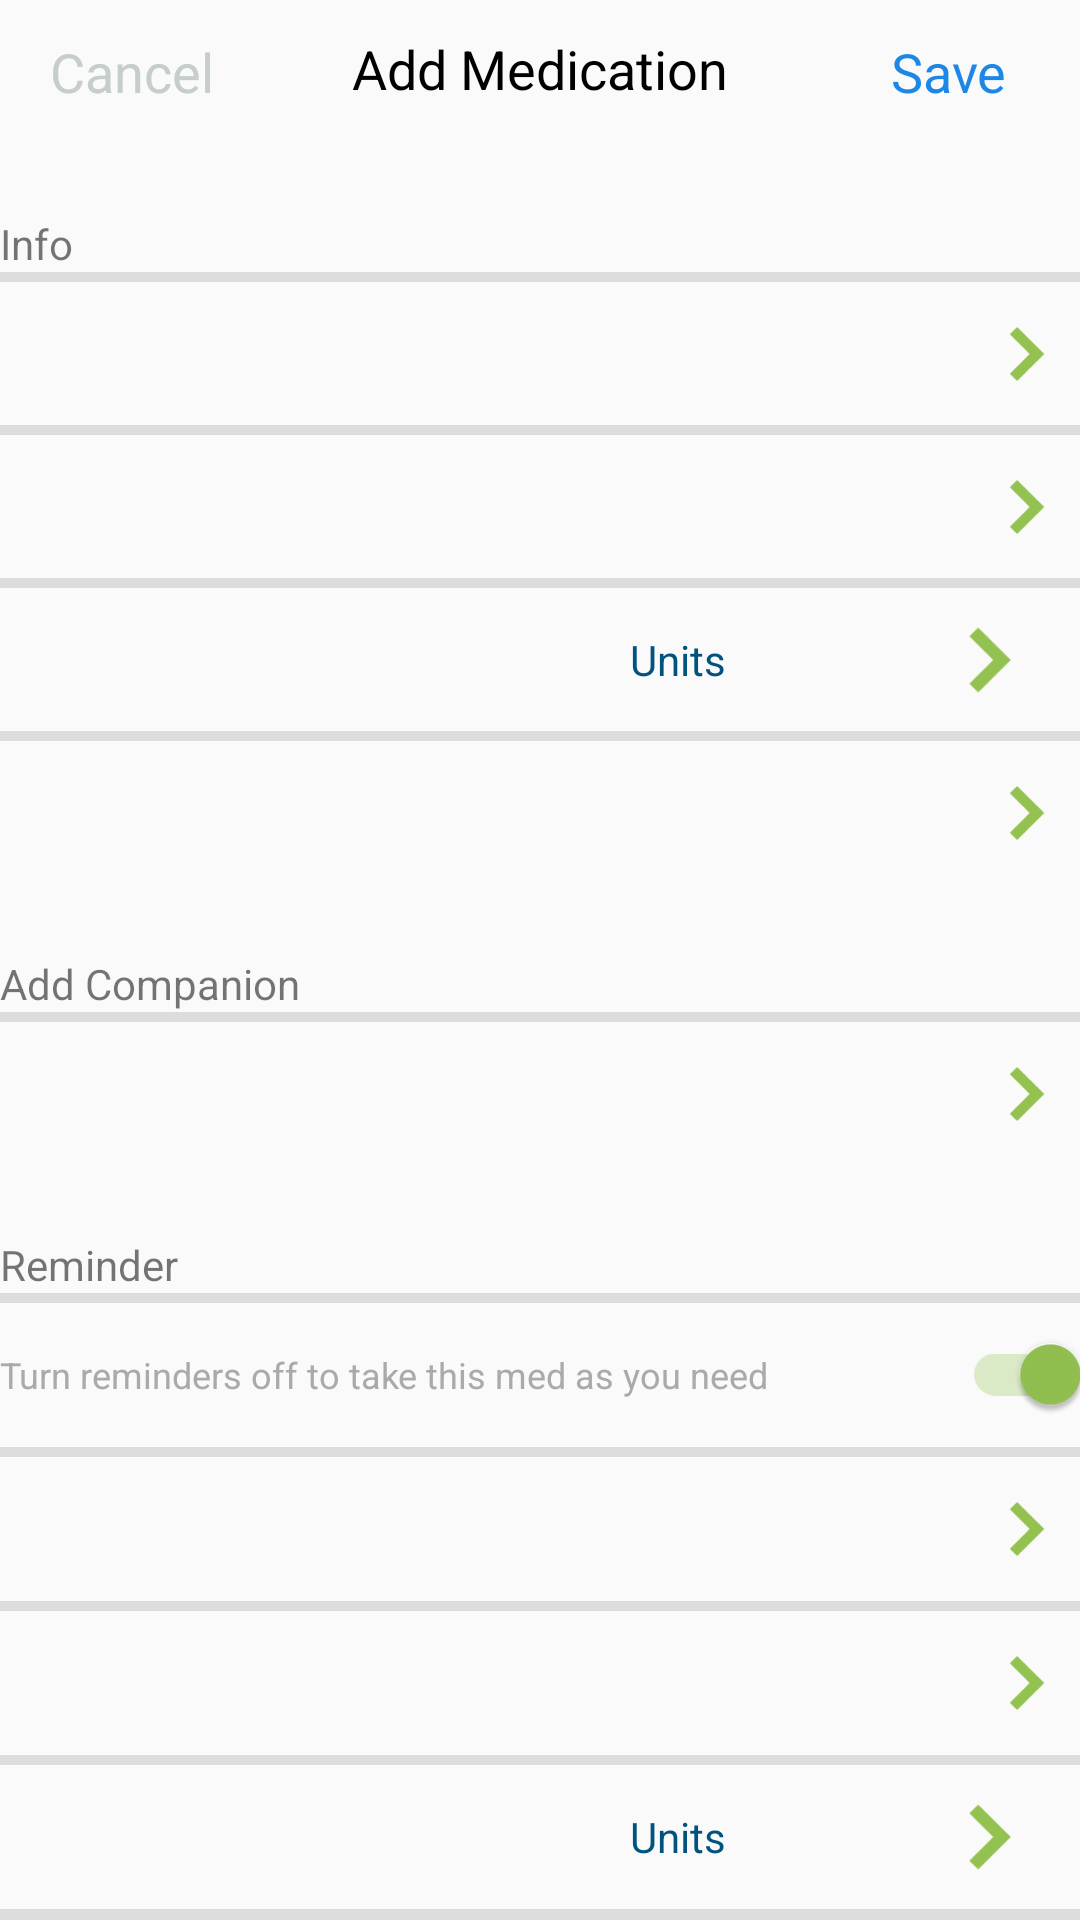

Layout XML and referenced resources for this Android screen:
<!-- AndroidManifest.xml: application theme AppTheme -->
<!-- res/layout/activity_add_medication.xml -->
<?xml version="1.0" encoding="utf-8"?>
<LinearLayout
    xmlns:android="http://schemas.android.com/apk/res/android"
    xmlns:app="http://schemas.android.com/apk/res-auto"
    xmlns:tools="http://schemas.android.com/tools"
    android:id="@+id/addMedicationLayout"
    android:layout_width="match_parent"
    android:layout_height="fill_parent"
    tools:context="batfia.agendacaltest.medication.AddMedicationActivity"
    android:orientation="vertical"
    android:weightSum="10">

    <LinearLayout
        android:orientation="horizontal"
        android:layout_width="match_parent"
        android:layout_height="wrap_content"
        android:id="@+id/addMedicationTopBarLayout"
        android:baselineAligned="false">

        <Button
            android:text="Cancel"
            android:layout_width="wrap_content"
            android:layout_height="wrap_content"
            android:id="@+id/addMedicationCancel"
            android:background="@android:color/transparent"
            android:textAppearance="@style/TextAppearance.AppCompat.Medium"
            android:textColor="@color/text_gray" />

        <TextView
            android:text="Add Medication"
            android:gravity="center"
            android:layout_width="wrap_content"
            android:layout_height="46dp"
            android:id="@+id/addMedicationTopView"
            android:layout_weight="0.34"
            android:textAppearance="@style/TextAppearance.AppCompat.Medium"
            android:textColor="@android:color/black" />

        <Button
            android:text="Save"
            android:layout_width="wrap_content"
            android:layout_height="wrap_content"
            android:id="@+id/button"
            android:background="@android:color/transparent"
            android:textAppearance="@style/TextAppearance.AppCompat.Medium"
            android:textColor="@color/blue_selected" />
    </LinearLayout>

    <LinearLayout
        android:orientation="vertical"
        android:layout_width="match_parent"
        android:layout_height="match_parent"
        android:id="@+id/addMedicationInfoLayout"
        android:weightSum="11">

        <TextView
            android:text="Info"
            android:layout_width="match_parent"
            android:layout_height="wrap_content"
            android:id="@+id/addMedicationInfoHeader"
            android:gravity="bottom"
            android:layout_weight="0.5"/>

        <View style="@style/Divider"
            android:layout_weight="0.05"/>

        <include
            layout="@layout/activity_add_medication_row"
            android:text="Name"
            android:layout_width="match_parent"
            android:layout_height="0dp"
            android:layout_weight="1"
            android:id="@+id/addMedicationName"
            android:gravity="center_vertical"
            android:textColor="@android:color/black"/>

        <View style="@style/Divider"
            android:layout_weight="0.05"/>

        <include
            layout="@layout/activity_add_medication_row"
            android:text="Shape"
            android:layout_width="match_parent"
            android:layout_height="0dp"
            android:layout_weight="1"
            android:id="@+id/addMedicationShape"
            android:gravity="center_vertical"
            android:textColor="@android:color/black"/>

        <View style="@style/Divider"
            android:layout_weight="0.05"/>

        <include
            layout="@layout/activity_add_medication_detail_row"
            android:text="Dosage"
            android:layout_width="match_parent"
            android:layout_height="0dp"
            android:id="@+id/addMedicationDosage"
            android:layout_weight="1"
            android:gravity="center_vertical"
            android:textColor="@android:color/black"/>

        <View style="@style/Divider"
            android:layout_weight="0.05"/>

        <include
            layout="@layout/activity_add_medication_row"
            android:text="Details"
            android:layout_width="match_parent"
            android:layout_height="0dp"
            android:id="@+id/addMedicationDetails"
            android:layout_weight="1"
            android:gravity="center_vertical"
            android:textColor="@android:color/black"/>


        <TextView
            android:text="Add Companion"
            android:layout_width="match_parent"
            android:layout_height="wrap_content"
            android:id="@+id/addMedicationBuddyHeader"
            android:gravity="bottom"
            android:layout_weight="0.5"/>


        <View style="@style/Divider"
            android:layout_weight="0.05"/>

        <include
            layout="@layout/activity_add_medication_row"
            android:text="Details"
            android:layout_width="match_parent"
            android:layout_height="0dp"
            android:id="@+id/addMedicationCompanion"
            android:layout_weight="1"
            android:gravity="center_vertical"
            android:textColor="@android:color/black"/>


        <TextView
            android:text="Reminder"
            android:layout_width="match_parent"
            android:layout_height="wrap_content"
            android:id="@+id/addMedicationReminderHeader"
            android:gravity="bottom"
            android:layout_weight="0.5"/>

        <View style="@style/Divider"
            android:layout_weight="0.05"/>

        <LinearLayout
            android:layout_width="match_parent"
            android:layout_height="0dp"
            android:layout_weight="1"
            android:orientation="horizontal"
            android:id="@+id/addMedicationAlarmOffLayout"
            android:gravity="center_vertical">


            <android.support.v7.widget.SwitchCompat
                android:checked="true"
                android:text="Turn reminders off to take this med as you need"
                android:textSize="12sp"
                android:layout_width="wrap_content"
                android:layout_height="wrap_content"
                android:id="@+id/switch1"
                android:background="@android:color/transparent"
                android:theme="@style/MySwitch"
                android:layout_weight="1"
                android:textColor="@android:color/darker_gray"/>

        </LinearLayout>

        <View style="@style/Divider"
            android:layout_weight="0.05"/>

        <include
            layout="@layout/activity_add_medication_row"
            android:text="Daily or weekly"
            android:layout_width="match_parent"
            android:layout_height="0dp"
            android:layout_weight="1"
            android:id="@+id/addMedicationFrequencyDays"
            android:gravity="center_vertical"
            android:textColor="@android:color/black"/>

        <View style="@style/Divider"
            android:layout_weight="0.05"/>

        <include
            layout="@layout/activity_add_medication_row"
            android:text="Dosage"
            android:layout_width="match_parent"
            android:layout_height="0dp"
            android:id="@+id/addMedicationDailyDosage"
            android:layout_weight="1"
            android:gravity="center_vertical"
            android:textColor="@android:color/black"/>

        <View style="@style/Divider"
            android:layout_weight="0.05"/>

        <include
            layout="@layout/activity_add_medication_detail_row"
            android:text="Time"
            android:layout_width="match_parent"
            android:layout_height="0dp"
            android:id="@+id/addMedicationTime"
            android:layout_weight="1"
            android:gravity="center_vertical"
            android:textColor="@android:color/black"/>

        <View style="@style/Divider"
            android:layout_weight="0.05"/>
    </LinearLayout>

</LinearLayout>
<!-- res/layout/activity_add_medication_row.xml (included above) -->
<?xml version="1.0" encoding="utf-8"?>
<LinearLayout xmlns:android="http://schemas.android.com/apk/res/android"
    xmlns:app="http://schemas.android.com/apk/res-auto"
    android:layout_width="match_parent"
    android:layout_height="match_parent"
    android:orientation="horizontal"
    android:weightSum="1"
    android:id="@+id/medication_add_row"
    >

    <ImageView
        android:layout_width="40dp"
        android:layout_height="match_parent"
        android:id="@+id/add_medication_row_icon"
        android:scaleType="fitCenter" />

    <TextView
        android:layout_width="304dp"
        android:layout_height="match_parent"
        android:paddingLeft="4dp"
        android:text=""
        android:gravity="center_vertical"
        android:id="@+id/add_medication_row_name"
        android:textColor="@android:color/black"
        android:layout_weight="1.20" />


    <ImageView
        android:layout_width="30dp"
        android:layout_height="match_parent"
        android:background="@android:color/transparent"
        android:src="@drawable/arrow_green"
        android:id="@+id/arrowImage"
        android:scaleType="centerInside"/>


</LinearLayout>
<!-- res/layout/activity_add_medication_detail_row.xml (included above) -->
<?xml version="1.0" encoding="utf-8"?>
<LinearLayout xmlns:android="http://schemas.android.com/apk/res/android"
    xmlns:app="http://schemas.android.com/apk/res-auto"
    android:layout_width="match_parent"
    android:layout_height="match_parent"
    android:orientation="horizontal"
    android:weightSum="3"
    android:id="@+id/medication_add_detail_row"
    >

    <ImageView
        android:layout_width="0dp"
        android:layout_weight="0.4"
        android:layout_height="match_parent"
        android:id="@+id/add_medication_detail_row_icon"
        android:scaleType="fitCenter" />

    <TextView
        android:layout_width="0dp"
        android:layout_weight="1.35"
        android:paddingLeft="2dp"
        android:layout_height="match_parent"
        android:text=""
        android:gravity="center_vertical"
        android:id="@+id/add_medication_detail_row_name"
        android:textColor="@android:color/black" />

    <TextView
        android:text="Units"
        android:layout_width="0dp"
        android:layout_gravity="right|center_vertical"
        android:textColor="@color/blue_dark"
        android:layout_weight="0.85"
        android:layout_height="wrap_content"
        android:id="@+id/add_medication_detail_row_details" />

    <ImageView
        android:layout_width="0dp"
        android:layout_weight="0.3"
        android:layout_height="match_parent"
        android:background="@android:color/transparent"
        android:src="@drawable/arrow_green"
        android:id="@+id/arrowImage"
        android:scaleType="centerInside"/>


</LinearLayout>
<!-- resources referenced by this layout -->
<resources>
  <color name="blue_dark">#00537F</color>
  <color name="blue_selected">#1d87e7</color>
  <color name="text_gray">#c6cdcd</color>
  <!-- drawable arrow_green: png bitmap (drawable-hdpi, 857 bytes) -->
  <style name="Divider">
          <item name="android:layout_width">match_parent</item>
          <item name="android:layout_height">1dp</item>
          <item name="android:background">?android:attr/listDivider</item>
      </style>
  <style name="MySwitch" parent="Theme.AppCompat.Light">
          
          <item name="colorControlActivated">@color/colorPrimary</item>
  
          
          <item name="colorSwitchThumbNormal">@color/blue_dark</item>
  
          
          <item name="android:colorForeground">@color/ligt_gray_background</item>
      </style>
  <style name="AppTheme" parent="BaseTheme" />
  <color name="colorPrimary">#93c250</color>
  <color name="ligt_gray_background">#d4d7d7</color>
  <style name="BaseTheme" parent="Theme.AppCompat.Light.NoActionBar">
          
          <item name="android:textColorPrimary">@android:color/white</item>
      </style>
</resources>
